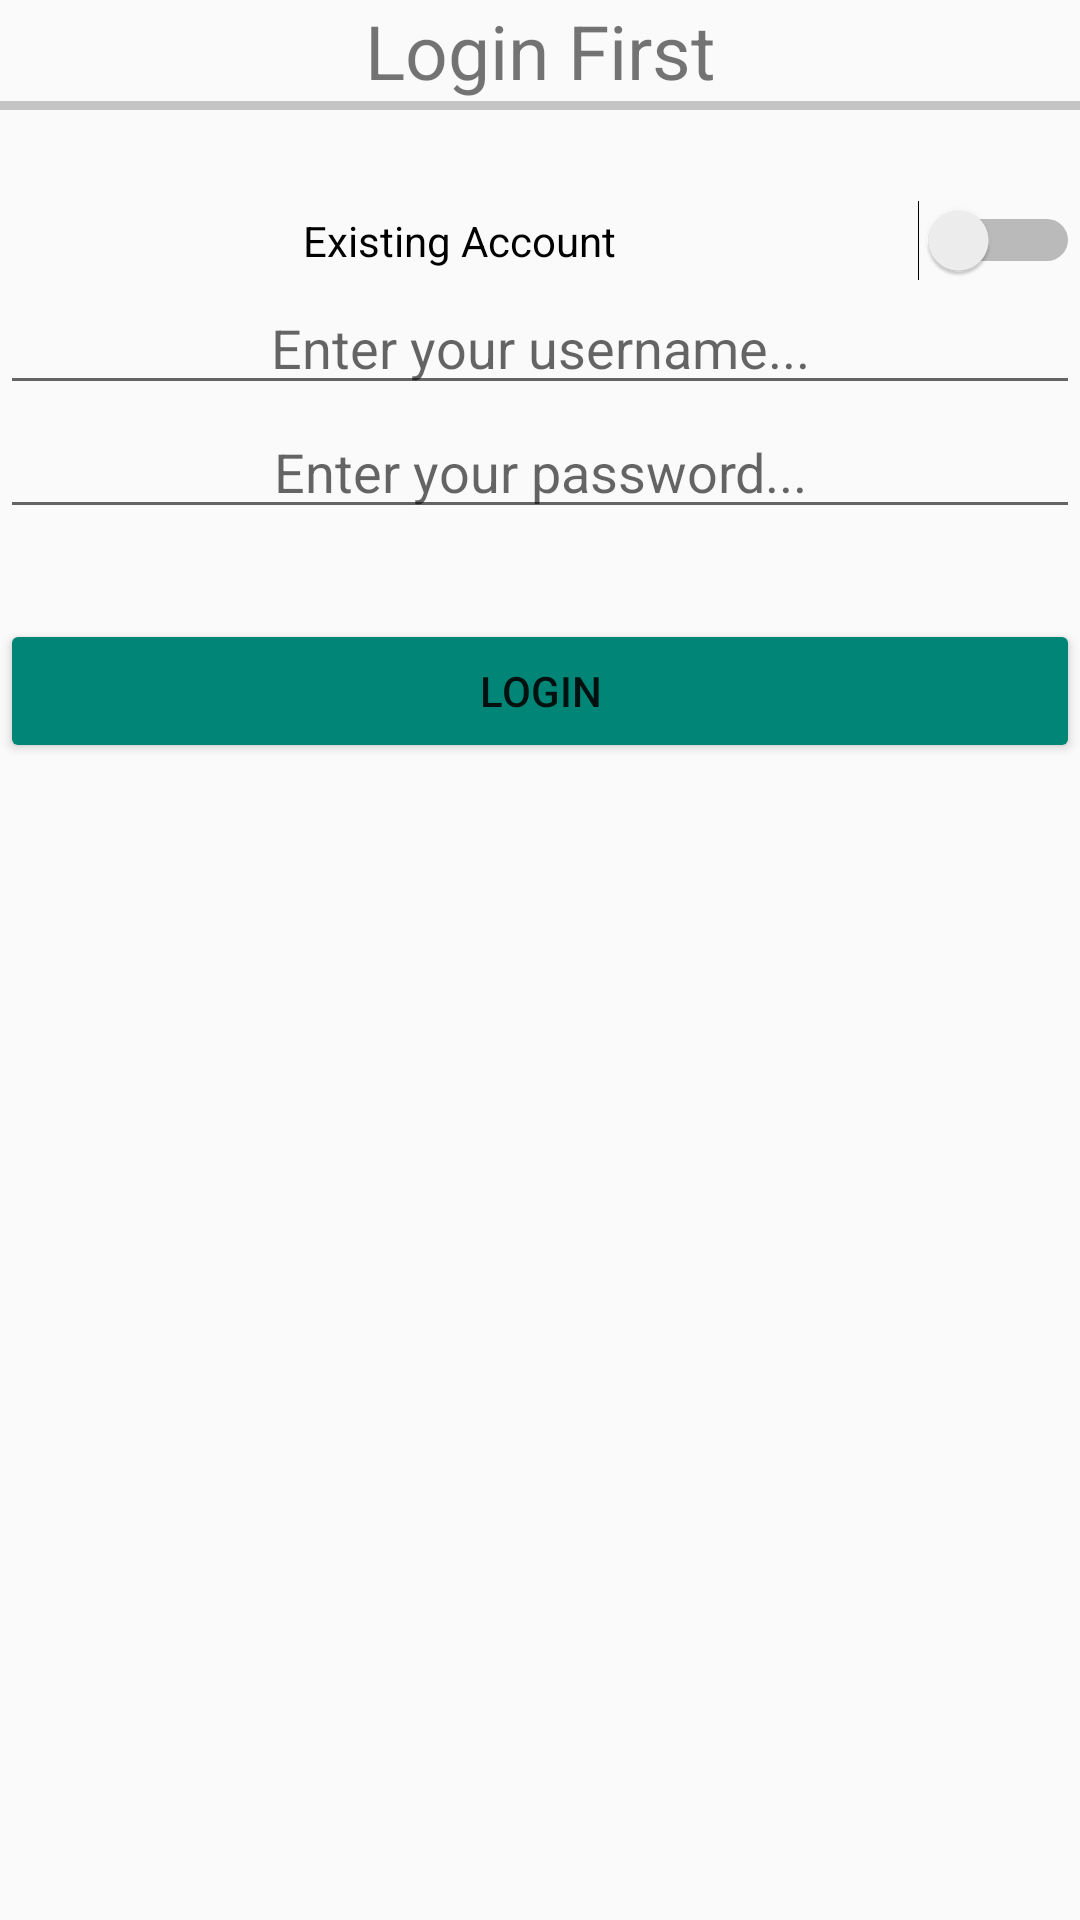

Produce the Android XML layout that renders to this screen, including the resource entries it uses.
<!-- AndroidManifest.xml: application theme AppTheme -->
<!-- res/layout/fragment_login.xml -->
<?xml version="1.0" encoding="utf-8"?>
<LinearLayout
    xmlns:android="http://schemas.android.com/apk/res/android"
    xmlns:tools="http://schemas.android.com/tools"
    android:layout_width="match_parent"
    android:layout_height="wrap_content"
    tools:context=".LoginFragment"
    android:orientation="vertical">

    <TextView
        android:id="@+id/text_view_login"
        android:layout_width="match_parent"
        android:layout_height="wrap_content"
        android:text="@string/login_message_default"
        android:textSize="25sp"
        android:textAlignment="center" />

    <View
        android:layout_width="fill_parent"
        android:layout_height="3dip"
        android:layout_marginBottom="30sp"
        android:background="@color/cardview_shadow_start_color" />

    <Switch
        android:id="@+id/switch_login"
        android:layout_width="match_parent"
        android:layout_height="wrap_content"
        android:checked="false"
        android:showText="false"
        android:text="@string/login_switch_existing"
        android:textAlignment="center"
        tools:checked="false" />

    <EditText
        android:id="@+id/edit_text_login_name"
        android:layout_width="match_parent"
        android:layout_height="wrap_content"
        android:ems="10"
        android:hint="Enter your username..."
        android:inputType="textPersonName"
        android:textAlignment="center" />

    <EditText
        android:id="@+id/edit_text_login_password"
        android:layout_width="match_parent"
        android:layout_height="wrap_content"
        android:ems="10"
        android:hint="Enter your password..."
        android:inputType="textPassword"
        android:textAlignment="center" />

    <Button
        android:id="@+id/button_login"
        android:layout_width="match_parent"
        android:layout_height="wrap_content"
        android:layout_marginTop="30sp"
        android:text="Login"
        android:backgroundTint="@color/colorPrimary"
        android:textAlignment="center" />

</LinearLayout>
<!-- resources referenced by this layout -->
<resources>
  <color name="colorPrimary">#008577</color>
  <string name="login_message_default">Login First</string>
  <string name="login_switch_existing">Existing Account</string>
  <style name="AppTheme" parent="Theme.AppCompat.Light.DarkActionBar">
          <item name="android:windowAnimationStyle">@style/WindowAnimationStyle</item>
          <item name="colorPrimary">@color/simpsonsYellow</item>
          <item name="colorPrimaryDark">@color/colorPrimaryDark</item>
          <item name="colorAccent">@color/colorAccent</item>
      </style>
  <style name="WindowAnimationStyle">
          <item name="android:windowEnterAnimation">@android:anim/fade_in</item>
          <item name="android:windowExitAnimation">@android:anim/fade_out</item>
      </style>
  <color name="simpsonsYellow">#FFD90F</color>
  <color name="colorPrimaryDark">#00574B</color>
  <color name="colorAccent">#D81B60</color>
</resources>
